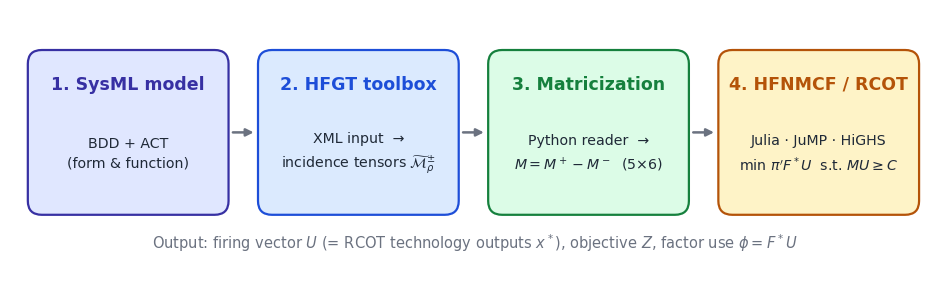

This figure's Python source: (Note: this script raises an exception after producing the figure.)
import numpy as np, matplotlib
matplotlib.use("Agg")
import matplotlib.pyplot as plt
from matplotlib.patches import FancyBboxPatch
plt.rcParams.update({"font.family":"DejaVu Sans","font.size":11})
INK="#1f2937"; MUTED="#6b7280"
SEC={"Manufacturing":"#2563eb","Construction":"#d97706","Agriculture":"#16a34a"}

# ---------- 1. workflow ----------
fig,ax=plt.subplots(figsize=(12,3.4),dpi=200); ax.set_xlim(0,12); ax.set_ylim(0,3.4); ax.axis("off")
steps=[("SysML model","BDD + ACT\n(form & function)","#e0e7ff","#3730a3"),
       ("HFGT toolbox","XML input  →\nincidence tensors $\\widetilde{\\mathcal{M}}_\\rho^{\\pm}$","#dbeafe","#1d4ed8"),
       ("Matricization","Python reader  →\n$M = M^+ - M^-$  (5×6)","#dcfce7","#15803d"),
       ("HFNMCF / RCOT","Julia · JuMP · HiGHS\nmin $\\pi'F^*U$  s.t. $MU\\geq C$","#fef3c7","#b45309")]
w,h,gap,x0,y0=2.55,2.1,0.42,0.25,0.75
for i,(t,sub,fc,ec) in enumerate(steps):
    x=x0+i*(w+gap)
    ax.add_patch(FancyBboxPatch((x,y0),w,h,boxstyle="round,pad=0.02,rounding_size=0.18",fc=fc,ec=ec,lw=1.6))
    ax.text(x+w/2,y0+h-0.42,f"{i+1}. {t}",ha="center",va="center",fontsize=12.5,weight="bold",color=ec)
    ax.text(x+w/2,y0+0.78,sub,ha="center",va="center",fontsize=10.2,color=INK,linespacing=1.5)
    if i<3: ax.annotate("",xy=(x+w+gap-0.04,y0+h/2),xytext=(x+w+0.04,y0+h/2),arrowprops=dict(arrowstyle="-|>",lw=1.8,color=MUTED))
ax.text(6,0.3,"Output: firing vector $U$ (= RCOT technology outputs $x^*$), objective $Z$, factor use $\\phi = F^*U$",ha="center",fontsize=10.5,color=MUTED)
fig.savefig("figures/workflow.png",bbox_inches="tight",facecolor="white"); plt.close()

# ---------- 2. incidence matrix ----------
M=np.array([[0.65,-0.15,-0.23,-0.26,-0.28,-0.24],[-0.25,0.78,0.84,-0.22,-0.21,-0.25],
            [-0.20,-0.26,-0.30,0.69,0.67,0.70],[-2.10,-3.20,-1.90,-1.20,-0.80,-1.40],[-1.20,-2.20,-1.30,-1.30,-1.10,-1.10]])
rows=["Manufactured\nproduct","Construction\nproduct","Agricultural\nproduct","Capital","Water"]
cols=["Man.","Cons.\nconv.","Cons.\nmodern","Ag.\nlabor","Ag.\nhybrid","Ag.\nautomated"]
fig,ax=plt.subplots(figsize=(8.2,5.2),dpi=200)
lim=3.2; im=ax.imshow(M,cmap="RdBu",vmin=-lim,vmax=lim,aspect="auto")
for i in range(5):
    for j in range(6):
        v=M[i,j]; ax.text(j,i,f"{v:.2f}",ha="center",va="center",fontsize=11,color="white" if abs(v)>1.6 else INK,weight="bold" if v>0 else None)
ax.set_xticks(range(6)); ax.set_xticklabels(cols,fontsize=10); ax.set_yticks(range(5)); ax.set_yticklabels(rows,fontsize=10)
ax.xaxis.tick_top(); ax.axhline(2.5,color=INK,lw=2)
ax.text(6.0,1,"$\\mathcal{I}^*-A^*$\n(n × T)",va="center",ha="left",fontsize=11,color=INK)
ax.text(6.0,3.5,"$-F^*$\n(k × T)",va="center",ha="left",fontsize=11,color=INK)
ax.set_title("Hetero-functional incidence matrix  $M = M^+ - M^-$  (5 × 6)",pad=48,fontsize=13,weight="bold",color=INK)
for s in ax.spines.values(): s.set_visible(False)
fig.savefig("figures/incidence_matrix.png",bbox_inches="tight",facecolor="white"); plt.close()

# ---------- 3. results ----------
U=[99.7883,0,87.5364,0,26.6439,71.9531]
lab=["Manufacturing","Construction\nconventional","Construction\nmodern","Agriculture\nlabor-based","Agriculture\nhybrid","Agriculture\nautomated"]
sec=["Manufacturing","Construction","Construction","Agriculture","Agriculture","Agriculture"]
fig,(a1,a2)=plt.subplots(1,2,figsize=(12,4.6),dpi=200,gridspec_kw=dict(width_ratios=[2.3,1]))
b=a1.bar(range(6),U,color=[SEC[s] for s in sec],edgecolor=[SEC[s] for s in sec],lw=1.4)
for bar,u,s in zip(b,U,sec):
    if u==0: bar.set_facecolor("white"); bar.set_hatch("///")
    a1.text(bar.get_x()+bar.get_width()/2,max(u,0)+2.5,f"{u:.2f}" if u else "not selected",ha="center",fontsize=9.5,color=INK if u else MUTED)
a1.set_xticks(range(6)); a1.set_xticklabels(lab,fontsize=9.5); a1.set_ylabel("Firing / output  $U = x^*$"); a1.set_ylim(0,115)
a1.set_title("Optimal technology choice",loc="left",weight="bold",color=INK)
for sp in ["top","right"]: a1.spines[sp].set_visible(False)
use=[497.92,342.00]; cap=[540,342]; un=["million $","million gal"]
for i,(u,c,n) in enumerate(zip(use,cap,un)):
    pct=100*u/c
    a2.barh(i,100,color="#e5e7eb",height=0.5); a2.barh(i,pct,color="#dc2626" if pct>=99.99 else "#475569",height=0.5)
    a2.text(103,i,f"{pct:.1f}%"+("  binding" if pct>=99.99 else ""),va="center",fontsize=10,weight="bold",color=INK)
    a2.text(1.5,i+0.36,f"{u:.2f} of {c} {n}",va="center",fontsize=8.8,color=MUTED)
a2.set_yticks([0,1]); a2.set_yticklabels(["Capital","Water"]); a2.invert_yaxis(); a2.set_xlim(0,140); a2.set_xticks([])
a2.set_title("Factor utilization (% of availability)",loc="left",weight="bold",color=INK)
for sp in ["top","right","bottom"]: a2.spines[sp].set_visible(False)
fig.suptitle("Minimum price-weighted factor use:  Z = 805.7241",x=0.5,y=1.02,fontsize=12.5,color=INK)
fig.tight_layout(); fig.savefig("figures/results.png",bbox_inches="tight",facecolor="white"); plt.close()
